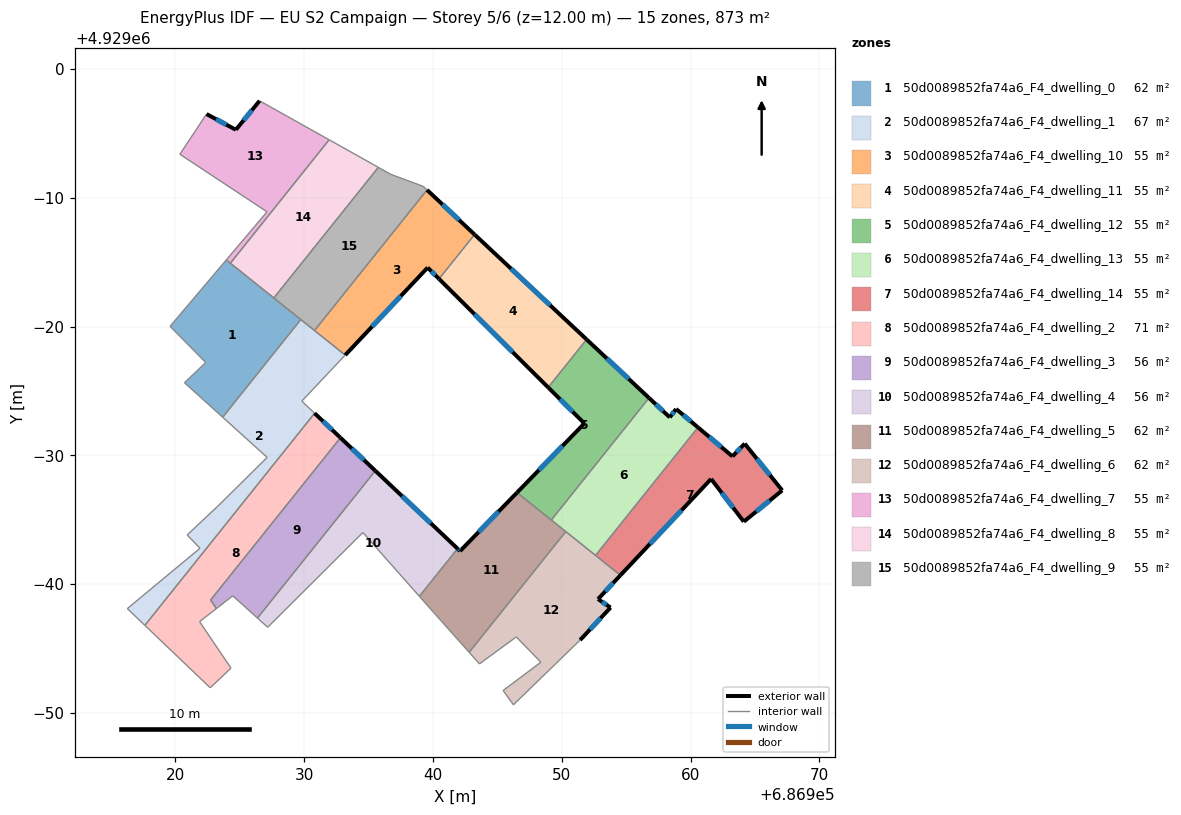
=== STOREY PLAN SPEC (per zone: floor XY polygon, exterior-wall plan segments, windows/doors) ===
zone 1: 50d0089852fa74a6_F4_dwelling_0  (62.4 m²)
  floor: (686929.73, 4928980.55) (686923.66, 4928972.96) (686920.70, 4928975.64) (686922.35, 4928977.21) (686919.58, 4928980.02) (686923.95, 4928985.17)
  interior walls: 6
zone 2: 50d0089852fa74a6_F4_dwelling_1  (66.6 m²)
  floor: (686933.18, 4928977.79) (686929.81, 4928974.21) (686930.66, 4928973.41) (686930.80, 4928973.27) (686917.62, 4928956.80) (686917.48, 4928956.94) (686916.26, 4928958.10) (686921.90, 4928962.78) (686920.91, 4928963.82) (686923.25, 4928966.02) (686927.12, 4928969.84) (686923.66, 4928972.96) (686929.73, 4928980.55)
  interior walls: 13
zone 3: 50d0089852fa74a6_F4_dwelling_10  (54.6 m²)
  floor: (686943.22, 4928987.15) (686940.46, 4928983.70) (686939.58, 4928984.58) (686933.18, 4928977.79) (686930.80, 4928979.69) (686939.53, 4928990.61)
  exterior wall: (686943.22, 4928987.15) – (686939.53, 4928990.61)  [5.1 m]
    window: (686942.02, 4928988.27) – (686940.73, 4928989.48)  [1.9 m²]
  exterior wall: (686939.58, 4928984.58) – (686940.46, 4928983.70)  [1.2 m]
    window: (686939.87, 4928984.29) – (686940.18, 4928983.99)  [0.5 m²]
  exterior wall: (686933.18, 4928977.79) – (686939.58, 4928984.58)  [9.3 m]
    window: (686935.26, 4928980.00) – (686937.50, 4928982.37)  [3.4 m²]
  interior walls: 3
zone 4: 50d0089852fa74a6_F4_dwelling_11  (54.6 m²)
  floor: (686951.92, 4928979.00) (686948.94, 4928975.28) (686940.46, 4928983.70) (686943.22, 4928987.15)
  exterior wall: (686940.46, 4928983.70) – (686948.94, 4928975.28)  [12.0 m]
    window: (686943.22, 4928980.96) – (686946.18, 4928978.02)  [4.4 m²]
  exterior wall: (686951.92, 4928979.00) – (686943.22, 4928987.15)  [11.9 m]
    window: (686949.09, 4928981.65) – (686946.05, 4928984.50)  [4.4 m²]
  interior walls: 2
zone 5: 50d0089852fa74a6_F4_dwelling_12  (54.6 m²)
  floor: (686956.77, 4928974.46) (686949.18, 4928964.98) (686946.52, 4928967.11) (686951.75, 4928972.48) (686948.94, 4928975.28) (686951.92, 4928979.00)
  exterior wall: (686956.77, 4928974.46) – (686951.92, 4928979.00)  [6.6 m]
    window: (686955.19, 4928975.94) – (686953.50, 4928977.52)  [2.4 m²]
  exterior wall: (686951.75, 4928972.48) – (686946.52, 4928967.11)  [7.5 m]
    window: (686950.05, 4928970.73) – (686948.22, 4928968.86)  [2.7 m²]
  exterior wall: (686948.94, 4928975.28) – (686951.75, 4928972.48)  [4.0 m]
    window: (686949.85, 4928974.37) – (686950.84, 4928973.39)  [1.5 m²]
  interior walls: 3
zone 6: 50d0089852fa74a6_F4_dwelling_13  (54.6 m²)
  floor: (686958.87, 4928973.60) (686960.57, 4928972.17) (686952.62, 4928962.23) (686949.18, 4928964.98) (686956.77, 4928974.46) (686958.38, 4928972.95)
  exterior wall: (686958.87, 4928973.60) – (686958.38, 4928972.95)  [0.8 m]
    window: (686958.71, 4928973.39) – (686958.54, 4928973.16)  [0.3 m²]
  exterior wall: (686960.57, 4928972.17) – (686958.87, 4928973.60)  [2.2 m]
    window: (686960.02, 4928972.64) – (686959.42, 4928973.14)  [0.8 m²]
  exterior wall: (686958.38, 4928972.95) – (686956.77, 4928974.46)  [2.2 m]
    window: (686957.86, 4928973.44) – (686957.29, 4928973.97)  [0.8 m²]
  interior walls: 4
zone 7: 50d0089852fa74a6_F4_dwelling_14  (54.6 m²)
  floor: (686964.20, 4928970.91) (686967.11, 4928967.28) (686964.13, 4928964.85) (686961.59, 4928968.17) (686954.55, 4928960.69) (686952.62, 4928962.23) (686960.57, 4928972.17) (686963.25, 4928969.92)
  exterior wall: (686963.25, 4928969.92) – (686960.57, 4928972.17)  [3.5 m]
    window: (686962.38, 4928970.65) – (686961.44, 4928971.44)  [1.3 m²]
  exterior wall: (686964.20, 4928970.91) – (686963.25, 4928969.92)  [1.4 m]
    window: (686963.89, 4928970.59) – (686963.56, 4928970.24)  [0.5 m²]
  exterior wall: (686967.11, 4928967.28) – (686964.20, 4928970.91)  [4.7 m]
    window: (686966.16, 4928968.46) – (686965.15, 4928969.73)  [1.7 m²]
  exterior wall: (686964.13, 4928964.85) – (686967.11, 4928967.28)  [3.8 m]
    window: (686965.10, 4928965.64) – (686966.14, 4928966.49)  [1.4 m²]
  exterior wall: (686961.59, 4928968.17) – (686964.13, 4928964.85)  [4.2 m]
    window: (686962.41, 4928967.09) – (686963.30, 4928965.93)  [1.5 m²]
  exterior wall: (686954.55, 4928960.69) – (686961.59, 4928968.17)  [10.3 m]
    window: (686956.84, 4928963.12) – (686959.30, 4928965.74)  [3.8 m²]
  interior walls: 2
zone 8: 50d0089852fa74a6_F4_dwelling_2  (71.2 m²)
  floor: (686932.81, 4928971.37) (686922.73, 4928958.77) (686923.18, 4928958.11) (686921.87, 4928957.09) (686924.31, 4928953.48) (686922.70, 4928951.95) (686917.62, 4928956.80) (686930.80, 4928973.27)
  exterior wall: (686932.81, 4928971.37) – (686930.80, 4928973.27)  [2.8 m]
    window: (686932.16, 4928971.99) – (686931.46, 4928972.65)  [1.0 m²]
  interior walls: 7
zone 9: 50d0089852fa74a6_F4_dwelling_3  (56.0 m²)
  floor: (686935.52, 4928968.80) (686926.36, 4928957.37) (686924.45, 4928959.09) (686923.37, 4928958.25) (686923.18, 4928958.11) (686922.73, 4928958.77) (686932.81, 4928971.37)
  exterior wall: (686935.52, 4928968.80) – (686932.81, 4928971.37)  [3.7 m]
    window: (686934.64, 4928969.64) – (686933.69, 4928970.54)  [1.4 m²]
  interior walls: 6
zone 10: 50d0089852fa74a6_F4_dwelling_4  (55.7 m²)
  floor: (686941.90, 4928962.76) (686938.94, 4928959.06) (686934.55, 4928964.01) (686927.16, 4928956.65) (686926.36, 4928957.37) (686935.52, 4928968.80)
  exterior wall: (686941.90, 4928962.76) – (686935.52, 4928968.80)  [8.8 m]
    window: (686939.83, 4928964.72) – (686937.59, 4928966.84)  [3.2 m²]
  interior walls: 5
zone 11: 50d0089852fa74a6_F4_dwelling_5  (62.4 m²)
  floor: (686950.31, 4928964.08) (686942.80, 4928954.71) (686940.67, 4928957.10) (686938.94, 4928959.06) (686941.90, 4928962.76) (686942.10, 4928962.57) (686946.52, 4928967.11)
  exterior wall: (686942.10, 4928962.57) – (686941.90, 4928962.76)  [0.3 m]
    window: (686942.03, 4928962.63) – (686941.97, 4928962.70)  [0.1 m²]
  exterior wall: (686946.52, 4928967.11) – (686942.10, 4928962.57)  [6.3 m]
    window: (686945.08, 4928965.63) – (686943.54, 4928964.05)  [2.3 m²]
  interior walls: 6
zone 12: 50d0089852fa74a6_F4_dwelling_6  (62.4 m²)
  floor: (686954.55, 4928960.69) (686952.81, 4928958.84) (686953.78, 4928958.18) (686951.42, 4928955.66) (686946.24, 4928950.63) (686945.44, 4928951.74) (686948.37, 4928953.94) (686946.46, 4928955.90) (686943.60, 4928953.81) (686942.80, 4928954.71) (686950.31, 4928964.08)
  exterior wall: (686952.81, 4928958.84) – (686954.55, 4928960.69)  [2.5 m]
    window: (686953.37, 4928959.44) – (686953.98, 4928960.09)  [0.9 m²]
  exterior wall: (686953.78, 4928958.18) – (686952.81, 4928958.84)  [1.2 m]
    window: (686953.46, 4928958.40) – (686953.13, 4928958.63)  [0.4 m²]
  exterior wall: (686951.42, 4928955.66) – (686953.78, 4928958.18)  [3.5 m]
    window: (686952.19, 4928956.48) – (686953.01, 4928957.36)  [1.3 m²]
  interior walls: 9
zone 13: 50d0089852fa74a6_F4_dwelling_7  (54.6 m²)
  floor: (686931.93, 4928994.50) (686924.26, 4928984.92) (686923.95, 4928985.17) (686927.11, 4928988.91) (686920.34, 4928993.38) (686922.41, 4928996.50) (686924.69, 4928995.28) (686926.53, 4928997.53)
  exterior wall: (686924.69, 4928995.28) – (686922.41, 4928996.50)  [2.6 m]
    window: (686923.95, 4928995.68) – (686923.15, 4928996.10)  [0.9 m²]
  exterior wall: (686926.53, 4928997.53) – (686924.69, 4928995.28)  [2.9 m]
    window: (686925.93, 4928996.80) – (686925.29, 4928996.01)  [1.1 m²]
  interior walls: 6
zone 14: 50d0089852fa74a6_F4_dwelling_8  (54.6 m²)
  floor: (686935.75, 4928992.36) (686927.64, 4928982.22) (686924.26, 4928984.92) (686931.93, 4928994.50)
  interior walls: 4
zone 15: 50d0089852fa74a6_F4_dwelling_9  (54.6 m²)
  floor: (686939.23, 4928990.89) (686939.53, 4928990.61) (686930.80, 4928979.69) (686927.64, 4928982.22) (686935.75, 4928992.36) (686936.72, 4928991.82)
  interior walls: 6

=== DERIVED (storey summary) ===
Building: EU S2 Campaign
Storey: 5 of 6  (floor level z = 12.00 m)
Storey gross floor area: 873.5 m²
Zones on this storey: 15
  - 50d0089852fa74a6_F4_dwelling_0: floor 62.4 m²
  - 50d0089852fa74a6_F4_dwelling_1: floor 66.6 m²
  - 50d0089852fa74a6_F4_dwelling_10: floor 54.6 m²; exterior wall 15.6 m (46.9 m²); 3 window(s) 5.7 m²; WWR 12.2%
  - 50d0089852fa74a6_F4_dwelling_11: floor 54.6 m²; exterior wall 23.9 m (71.6 m²); 2 window(s) 8.8 m²; WWR 12.2%
  - 50d0089852fa74a6_F4_dwelling_12: floor 54.6 m²; exterior wall 18.1 m (54.3 m²); 3 window(s) 6.6 m²; WWR 12.2%
  - 50d0089852fa74a6_F4_dwelling_13: floor 54.6 m²; exterior wall 5.2 m (15.7 m²); 3 window(s) 1.9 m²; WWR 12.2%
  - 50d0089852fa74a6_F4_dwelling_14: floor 54.6 m²; exterior wall 27.8 m (83.5 m²); 6 window(s) 10.2 m²; WWR 12.2%
  - 50d0089852fa74a6_F4_dwelling_2: floor 71.2 m²; exterior wall 2.8 m (8.3 m²); 1 window(s) 1.0 m²; WWR 12.2%
  - 50d0089852fa74a6_F4_dwelling_3: floor 56.0 m²; exterior wall 3.7 m (11.2 m²); 1 window(s) 1.4 m²; WWR 12.2%
  - 50d0089852fa74a6_F4_dwelling_4: floor 55.7 m²; exterior wall 8.8 m (26.4 m²); 1 window(s) 3.2 m²; WWR 12.2%
  - 50d0089852fa74a6_F4_dwelling_5: floor 62.4 m²; exterior wall 6.6 m (19.8 m²); 2 window(s) 2.4 m²; WWR 12.2%
  - 50d0089852fa74a6_F4_dwelling_6: floor 62.4 m²; exterior wall 7.2 m (21.5 m²); 3 window(s) 2.6 m²; WWR 12.2%
  - 50d0089852fa74a6_F4_dwelling_7: floor 54.6 m²; exterior wall 5.5 m (16.5 m²); 2 window(s) 2.0 m²; WWR 12.2%
  - 50d0089852fa74a6_F4_dwelling_8: floor 54.6 m²
  - 50d0089852fa74a6_F4_dwelling_9: floor 54.6 m²
Zone adjacency (shared interzone walls):
  - 50d0089852fa74a6_F4_dwelling_0 ↔ 50d0089852fa74a6_F4_dwelling_1
  - 50d0089852fa74a6_F4_dwelling_1 ↔ 50d0089852fa74a6_F4_dwelling_2
  - 50d0089852fa74a6_F4_dwelling_10 ↔ 50d0089852fa74a6_F4_dwelling_11
  - 50d0089852fa74a6_F4_dwelling_10 ↔ 50d0089852fa74a6_F4_dwelling_9
  - 50d0089852fa74a6_F4_dwelling_11 ↔ 50d0089852fa74a6_F4_dwelling_12
  - 50d0089852fa74a6_F4_dwelling_12 ↔ 50d0089852fa74a6_F4_dwelling_13
  - 50d0089852fa74a6_F4_dwelling_12 ↔ 50d0089852fa74a6_F4_dwelling_5
  - 50d0089852fa74a6_F4_dwelling_13 ↔ 50d0089852fa74a6_F4_dwelling_14
  - 50d0089852fa74a6_F4_dwelling_13 ↔ 50d0089852fa74a6_F4_dwelling_5
  - 50d0089852fa74a6_F4_dwelling_13 ↔ 50d0089852fa74a6_F4_dwelling_6
  - 50d0089852fa74a6_F4_dwelling_14 ↔ 50d0089852fa74a6_F4_dwelling_6
  - 50d0089852fa74a6_F4_dwelling_2 ↔ 50d0089852fa74a6_F4_dwelling_3
  - 50d0089852fa74a6_F4_dwelling_3 ↔ 50d0089852fa74a6_F4_dwelling_4
  - 50d0089852fa74a6_F4_dwelling_4 ↔ 50d0089852fa74a6_F4_dwelling_5
  - 50d0089852fa74a6_F4_dwelling_5 ↔ 50d0089852fa74a6_F4_dwelling_6
  - 50d0089852fa74a6_F4_dwelling_7 ↔ 50d0089852fa74a6_F4_dwelling_8
  - 50d0089852fa74a6_F4_dwelling_8 ↔ 50d0089852fa74a6_F4_dwelling_9